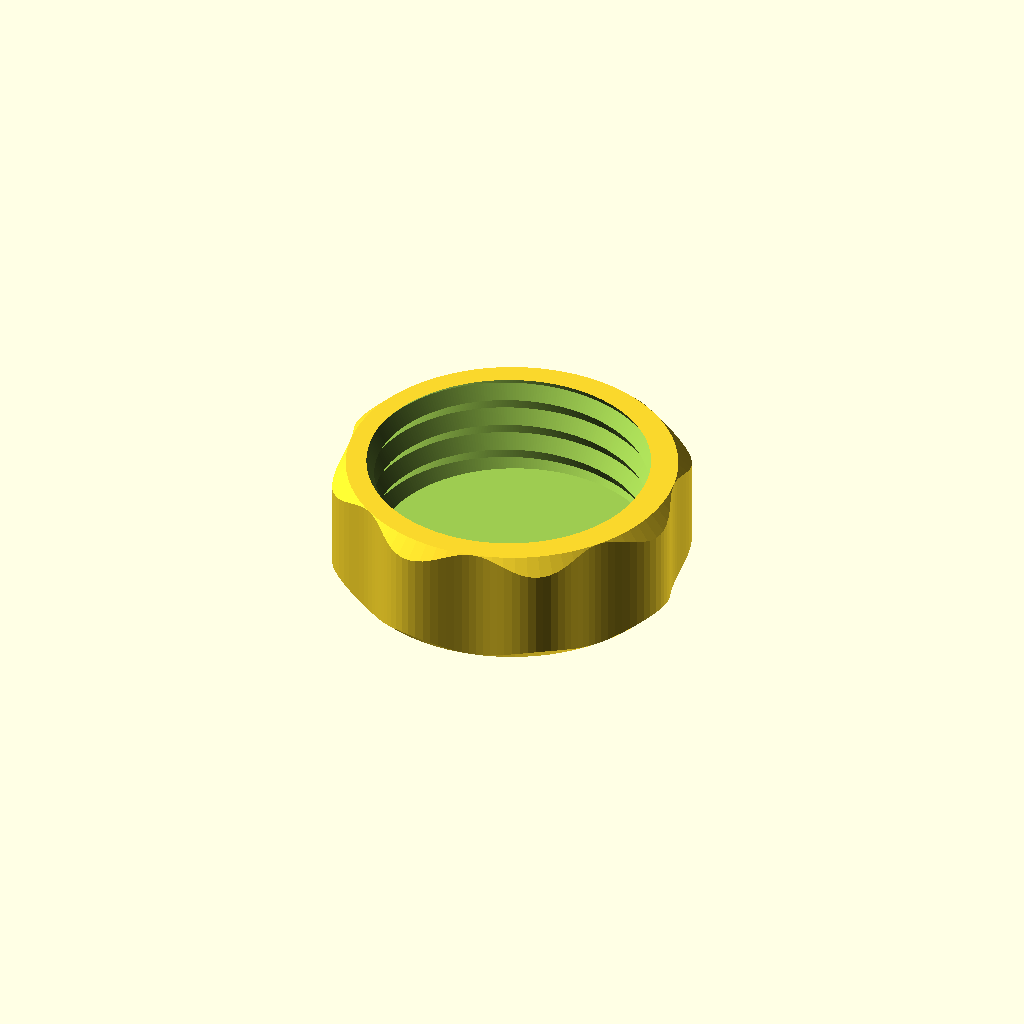
Cell 1: the model at its default parameters.
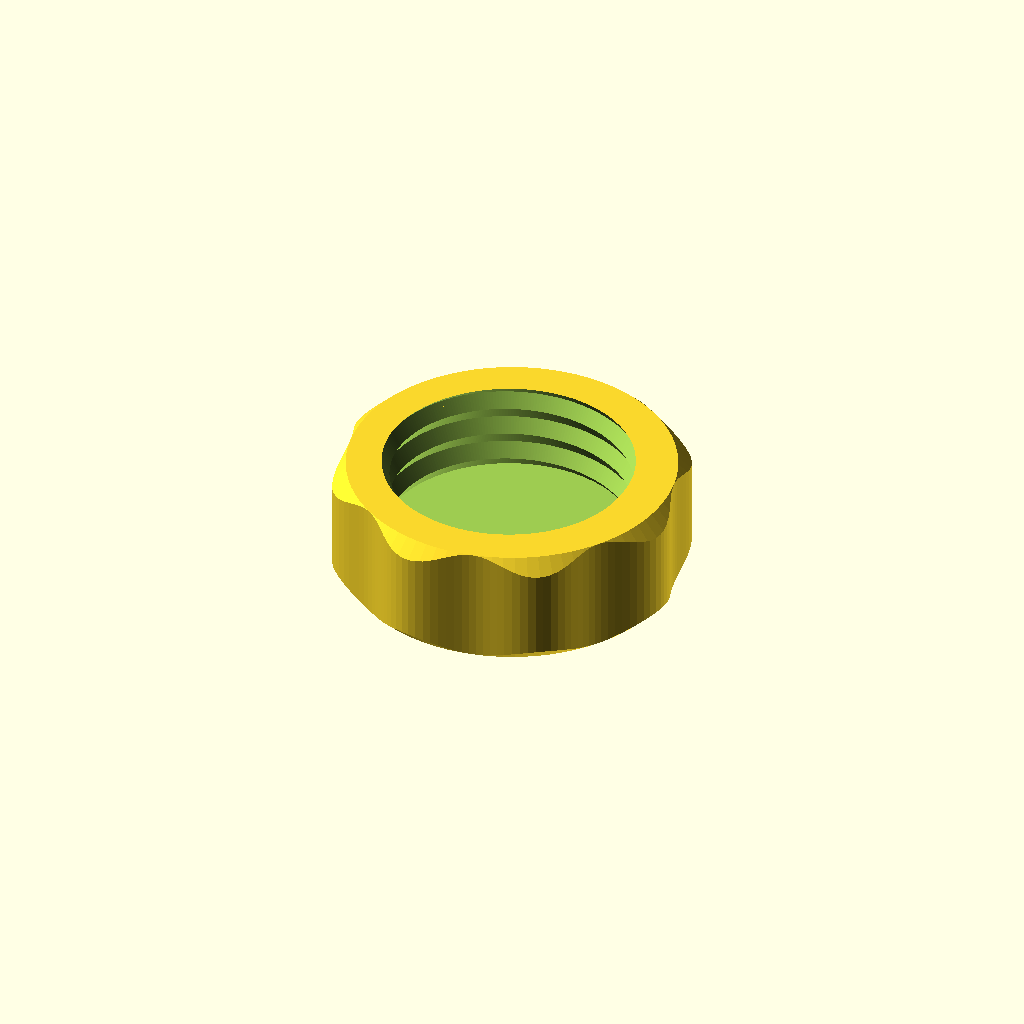
Cell 2: wall = 2 (everything else at default).
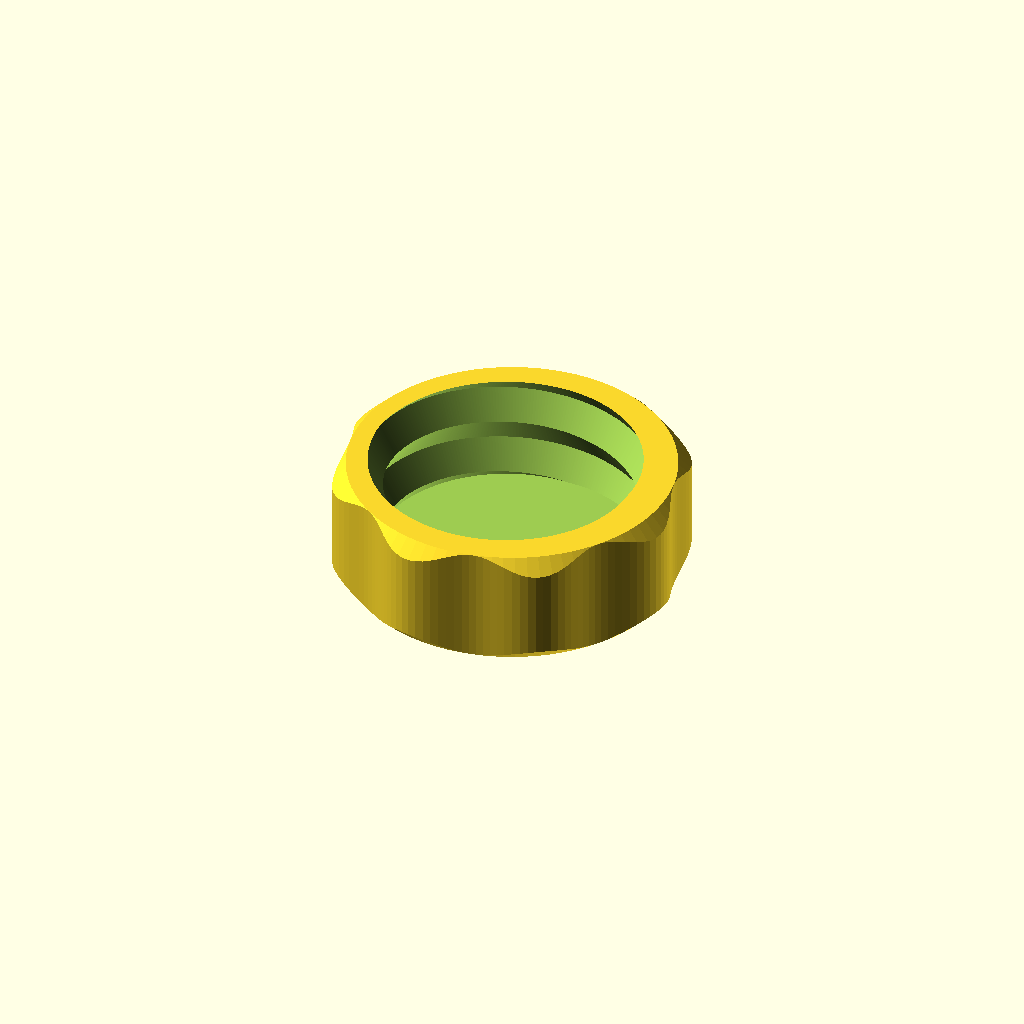
Cell 3 — pitch set to 4, the other parameters unchanged.
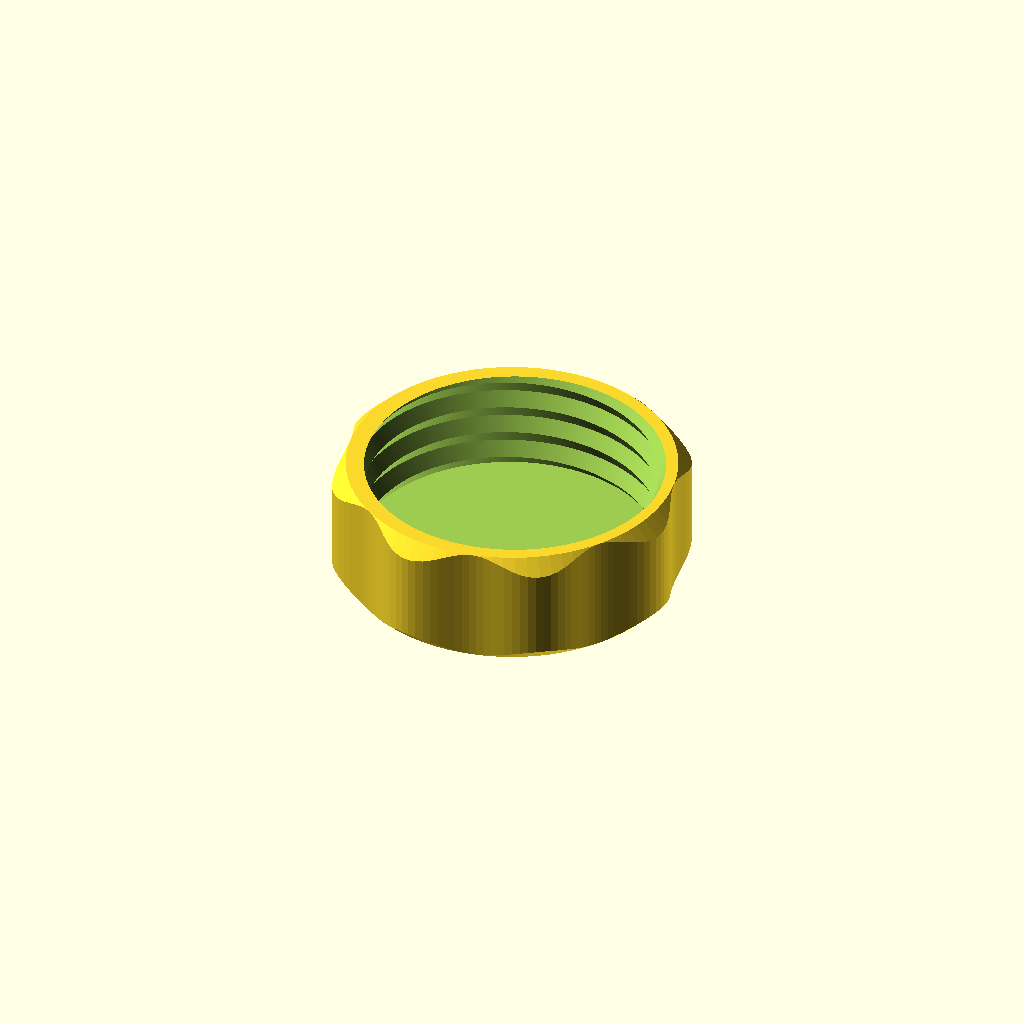
Cell 4: the same model with tooth_angle = 120.
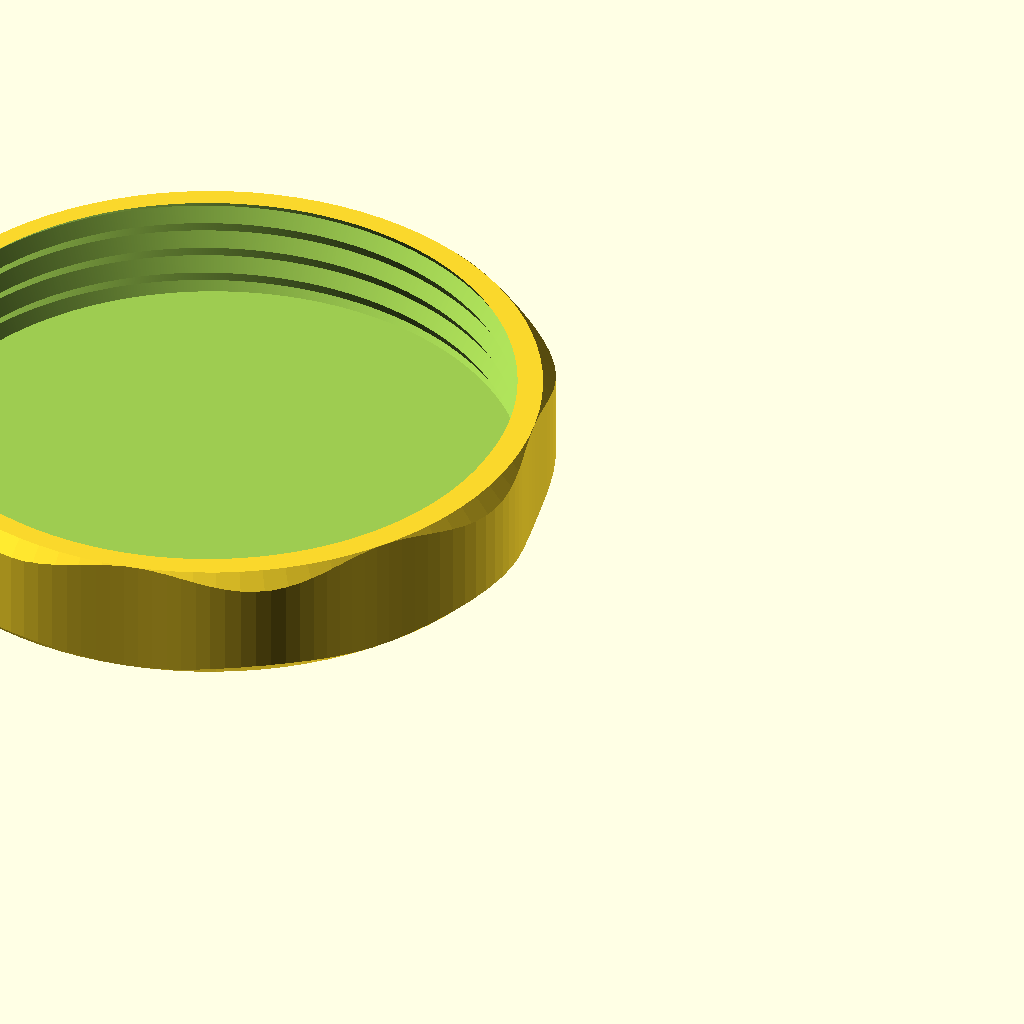
Cell 5: the same model with container_outer = 44.
All cells are drawn from one camera (rotation 55°, 0°, 25°, orthographic, colour scheme Cornfield), so only the parameter changes between them.
The OpenSCAD source (jar.scad):
$fn=90;
e=0.01;
include <threads-inc.scad>

wall=1;
pitch=2;
tooth_angle=60;  // so that it can be easily printed.

container_outer=22;
container_h=20;
container_lid=8;

container_inner=container_outer - 2*wall - 1;
screw_tolerance=0.15;

module wobble_grip(wobbles=8, inner=50, wobble_thick=1) {
  wobble_resolution=18;
  f=wobble_thick/2;
  segment_angle=360/wobbles;
  points = [
	    for (w = [0 : segment_angle : 360-segment_angle])
	      for (i = [0 : 1/wobble_resolution : 1+e])
		[
		 (inner + f*(sin(i*360)+1)) * cos(w+segment_angle*i),
		 (inner + f*(sin(i*360)+1)) * sin(w+segment_angle*i)
		 ]
	    ];
  polygon(points);
}

// Cone to create a champfer
module cone(r, flip=false) {
  // Make it ~45 degrees.
  scale([1, 1, flip ? -1 : 1]) {
    cylinder(r1=r, r2=2*r, h=r);
    translate([0, 0, r]) cylinder(r=2*r, h=5*r);
  }
}

module container_lid() {
  ScrewHole(outer_diam=container_inner, height=container_lid-wall, pitch=pitch,
	    tooth_angle=tooth_angle, tolerance=screw_tolerance) {
    intersection() {
      linear_extrude(height=container_lid) wobble_grip(inner=container_outer/2);
      // Round over the edges.
      cone(container_outer/2);
      translate([0, 0, container_lid]) cone(container_outer/2, flip=true);
    }
  }
}

module container_base() {
  difference() {
    intersection() {
      union() {
	cylinder(r=container_outer/2, h=container_h-container_lid);
	translate([0, 0, container_h-container_lid]) {
	  ScrewThread(outer_diam=container_inner, height=container_lid-wall, pitch=pitch, tooth_angle=tooth_angle, tolerance=screw_tolerance);
	}
      }
      translate([0, 0, container_h-wall]) cone(r=container_inner/2-1, true);
    }
    translate([0, 0, wall]) cylinder(r=container_inner/2 - 2*wall, h=container_h);
  }
}

container_base();
rotate([180, 0, 0]) translate([-container_outer-5, 0, -container_lid]) container_lid();
Parameter table extracted from the source (name, type, default, range or options):
e: number, default 0.01
wall: number, default 1
pitch: number, default 2
tooth_angle: number, default 60
container_outer: number, default 22
container_h: number, default 20
container_lid: number, default 8
screw_tolerance: number, default 0.15
